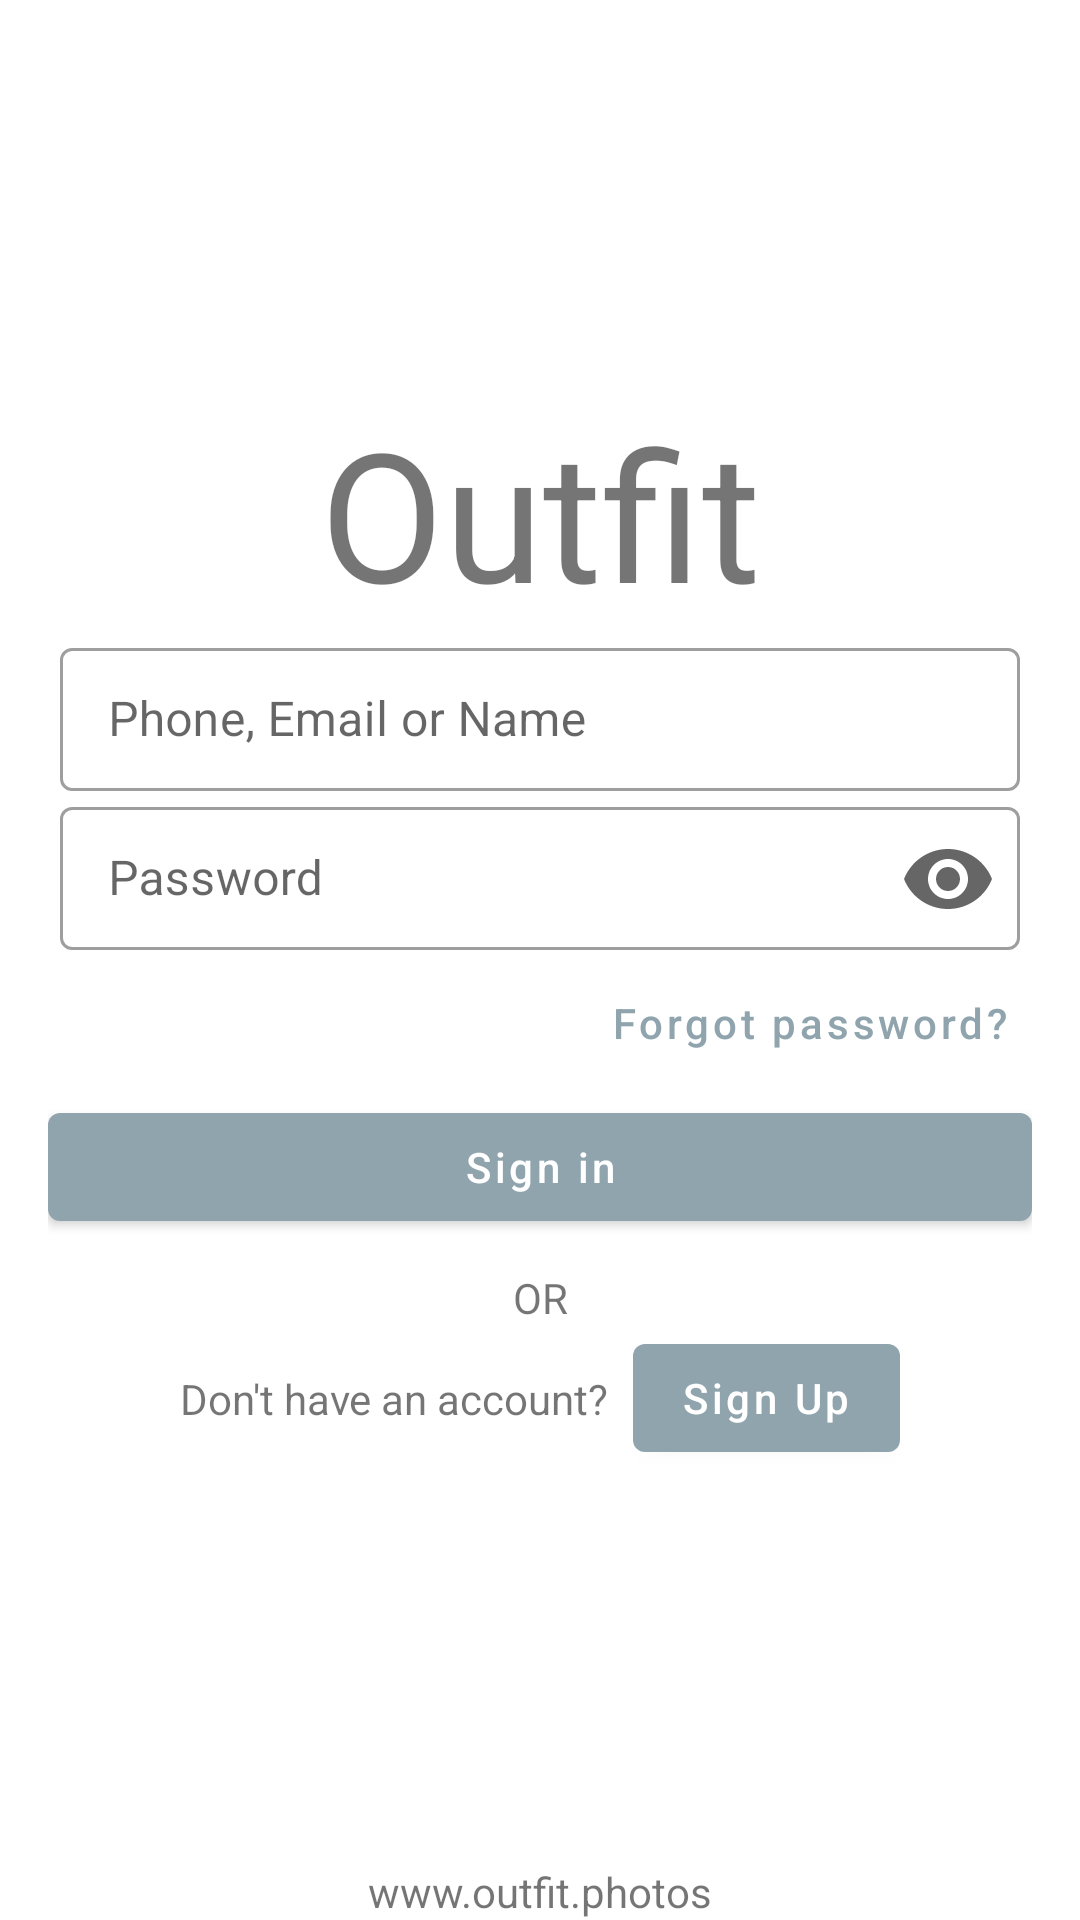

Produce the Android XML layout that renders to this screen, including the resource entries it uses.
<!-- AndroidManifest.xml: application theme Theme.Outfit -->
<!-- res/layout/fragment_sign_in.xml -->
<?xml version="1.0" encoding="utf-8"?>
<androidx.constraintlayout.widget.ConstraintLayout xmlns:android="http://schemas.android.com/apk/res/android"
	xmlns:app="http://schemas.android.com/apk/res-auto"
	xmlns:tools="http://schemas.android.com/tools"
	android:layout_width="match_parent"
	android:layout_height="match_parent"
	tools:context=".ui.authentication.signin.SignInFragment">

	<ProgressBar
		android:id="@+id/progress"
		style="?android:attr/progressBarStyleLarge"
		android:layout_width="wrap_content"
		android:layout_height="wrap_content"
		android:layout_marginBottom="8dp"
		android:visibility="gone"
		app:layout_constraintBottom_toBottomOf="parent"
		app:layout_constraintEnd_toEndOf="parent"
		app:layout_constraintStart_toStartOf="parent"
		app:layout_constraintTop_toTopOf="parent" />

	<ScrollView
		android:layout_width="match_parent"
		android:layout_height="match_parent"
		android:fillViewport="true">

		<LinearLayout
			android:layout_width="match_parent"
			android:layout_height="wrap_content"
			android:orientation="vertical">

			<View
				android:layout_width="match_parent"
				android:layout_height="0dp"
				android:layout_weight="1" />


			<androidx.constraintlayout.widget.ConstraintLayout
				android:id="@+id/form"
				android:layout_width="match_parent"
				android:layout_height="wrap_content"
				android:layout_gravity="center"
				android:layout_marginStart="16dp"
				android:layout_marginEnd="16dp"
				android:orientation="vertical">

				<TextView
					android:id="@+id/tv_logo"
					android:layout_width="match_parent"
					android:layout_height="wrap_content"
					android:gravity="center"
					android:text="@string/app_name"
					android:textSize="60sp"
					app:layout_constraintTop_toTopOf="parent" />

				<com.google.android.material.textfield.TextInputLayout
					android:id="@+id/sign_in_layout_phone_or_email_or_name"
					android:layout_width="match_parent"
					android:layout_height="wrap_content"
					app:layout_constraintTop_toBottomOf="@+id/tv_logo">

					<com.google.android.material.textfield.TextInputEditText
						android:id="@+id/sign_in_edit_phone_or_email_or_name"
						android:layout_width="match_parent"
						android:layout_height="wrap_content"
						android:hint="@string/str_phone_or_email_or_name"
						android:inputType="textEmailAddress"
						android:maxLines="1"
						android:singleLine="true" />

				</com.google.android.material.textfield.TextInputLayout>

				<com.google.android.material.textfield.TextInputLayout
					android:id="@+id/sign_up_layout_password"
					android:layout_width="match_parent"
					android:layout_height="wrap_content"
					app:endIconMode="password_toggle"
					app:layout_constraintTop_toBottomOf="@+id/sign_in_layout_phone_or_email_or_name">

					<com.google.android.material.textfield.TextInputEditText
						android:id="@+id/sign_up_edit_password"
						android:layout_width="match_parent"
						android:layout_height="wrap_content"
						android:hint="@string/str_password"
						android:imeActionId="6"
						android:imeActionLabel="@string/action_sign_in"
						android:imeOptions="actionUnspecified"
						android:inputType="textPassword"
						android:maxLines="1"
						android:singleLine="true" />

				</com.google.android.material.textfield.TextInputLayout>

				<com.google.android.material.button.MaterialButton
					android:id="@+id/btn_forgot_password"
					style="@style/Widget.MaterialComponents.Button.TextButton"
					android:layout_width="wrap_content"
					android:layout_height="wrap_content"
					android:text="@string/msg_forgot_password"
					android:textAllCaps="false"
					app:layout_constraintEnd_toEndOf="parent"
					app:layout_constraintTop_toBottomOf="@+id/sign_up_layout_password" />

				<com.google.android.material.button.MaterialButton
					android:id="@+id/btn_sign_in"
					android:layout_width="match_parent"
					android:layout_height="wrap_content"
					android:text="@string/action_sign_in"
					app:layout_constraintTop_toBottomOf="@+id/btn_forgot_password" />

				<TextView
					android:id="@+id/tv_or"
					android:layout_width="wrap_content"
					android:layout_height="wrap_content"
					android:layout_gravity="center"
					android:layout_marginTop="10dp"
					android:layout_marginBottom="10dp"
					android:text="@string/str_or"
					app:layout_constraintEnd_toEndOf="parent"
					app:layout_constraintStart_toStartOf="parent"
					app:layout_constraintTop_toBottomOf="@+id/btn_sign_in" />

				<androidx.constraintlayout.helper.widget.Flow
					android:layout_width="0dp"
					android:layout_height="wrap_content"
					app:constraint_referenced_ids="tv_do_not_have_account,btn_navigate_sign_up"
					app:flow_horizontalGap="8dp"
					app:flow_horizontalStyle="packed"
					app:layout_constraintEnd_toEndOf="parent"
					app:layout_constraintStart_toStartOf="parent"
					app:layout_constraintTop_toBottomOf="@id/tv_or" />

				<TextView
					android:id="@+id/tv_do_not_have_account"
					android:layout_width="wrap_content"
					android:layout_height="wrap_content"
					android:text="@string/msg_do_not_have_an_account"
					tools:ignore="MissingConstraints" />

				<com.google.android.material.button.MaterialButton
					android:id="@+id/btn_navigate_sign_up"
					android:layout_width="wrap_content"
					android:layout_height="wrap_content"
					android:text="@string/str_sign_Up"
					android:textAllCaps="false"
					tools:ignore="MissingConstraints" />
			</androidx.constraintlayout.widget.ConstraintLayout>

			<View
				android:layout_width="match_parent"
				android:layout_height="0dp"
				android:layout_weight="1" />

			<TextView
				android:id="@+id/tv_logo_bottom"
				android:layout_width="match_parent"
				android:layout_height="wrap_content"
				android:gravity="center"
				android:text="@string/str_logo_bottom"
				app:layout_constraintBottom_toBottomOf="parent" />
		</LinearLayout>
	</ScrollView>
</androidx.constraintlayout.widget.ConstraintLayout>
<!-- resources referenced by this layout -->
<resources>
  <string name="action_sign_in">Sign in</string>
  <string name="app_name" translatable="false">Outfit</string>
  <string name="msg_do_not_have_an_account">Don\'t have an account?</string>
  <string name="msg_forgot_password">Forgot password?</string>
  <string name="str_logo_bottom" translatable="false">www.outfit.photos</string>
  <string name="str_or">OR</string>
  <string name="str_password">Password</string>
  <string name="str_phone_or_email_or_name" translatable="false">Phone, Email or Name</string>
  <string name="str_sign_Up">Sign Up</string>
  <color name="blue_grey_300">#90a4ae</color>
  <color name="blue_grey_700">#455a64</color>
  <color name="green_200">#03dac6</color>
  <color name="green_500">#018786</color>
  <color name="white_50">#ffffff</color>
  <color name="red_600">#b00020</color>
  <color name="black_900">#000000</color>
  <style name="TextAppearance.Outfit.Headline1" parent="TextAppearance.MaterialComponents.Headline1">
  		
  	</style>
  <style name="TextAppearance.Outfit.Headline2" parent="TextAppearance.MaterialComponents.Headline2">
  		
  	</style>
  <style name="TextAppearance.Outfit.Headline3" parent="TextAppearance.MaterialComponents.Headline3">
  		
  	</style>
  <style name="TextAppearance.Outfit.Headline4" parent="TextAppearance.MaterialComponents.Headline4">
  		
  	</style>
  <style name="TextAppearance.Outfit.Headline5" parent="TextAppearance.MaterialComponents.Headline5">
  		
  	</style>
  <style name="TextAppearance.Outfit.Headline6" parent="TextAppearance.MaterialComponents.Headline6">
  		
  	</style>
  <style name="TextAppearance.Outfit.Subtitle1" parent="TextAppearance.MaterialComponents.Subtitle1">
  		
  	</style>
  <style name="TextAppearance.Outfit.Subtitle2" parent="TextAppearance.MaterialComponents.Subtitle2">
  		
  	</style>
  <style name="TextAppearance.Outfit.Body1" parent="TextAppearance.MaterialComponents.Body1">
  		
  	</style>
  <style name="TextAppearance.Outfit.Body2" parent="TextAppearance.MaterialComponents.Body2">
  		
  	</style>
  <style name="TextAppearance.Outfit.Button" parent="TextAppearance.MaterialComponents.Button">
  		
  	</style>
  <style name="TextAppearance.Outfit.Caption" parent="TextAppearance.MaterialComponents.Caption">
  		
  	</style>
  <style name="TextAppearance.Outfit.Overline" parent="TextAppearance.MaterialComponents.Overline">
  		
  	</style>
  <dimen name="alpha_emphasis_high">@dimen/material_emphasis_high_type</dimen>
  <dimen name="alpha_emphasis_medium">@dimen/material_emphasis_medium</dimen>
  <dimen name="alpha_emphasis_disabled">@dimen/material_emphasis_disabled</dimen>
  <style name="ShapeAppearance.Outfit.SmallComponent" parent="ShapeAppearance.MaterialComponents.SmallComponent">
  
  	</style>
  <style name="ShapeAppearance.Outfit.MediumComponent" parent="ShapeAppearance.MaterialComponents.MediumComponent">
  
  	</style>
  <style name="ShapeAppearance.Outfit.LargeComponent" parent="ShapeAppearance.MaterialComponents.LargeComponent">
  
  	</style>
  <style name="Widget.Outfit.NavigationView" parent="Widget.MaterialComponents.NavigationView">
  		<item name="itemTextAppearance">?textAppearanceBody2</item>
  	</style>
  <style name="Widget.Outfit.IconButton">
  		<item name="android:background">@drawable/background_icon_button</item>
  		<item name="android:padding">8dp</item>
  	</style>
  <style name="Widget.Outfit.Button" parent="Widget.MaterialComponents.Button">
  		<item name="android:textAllCaps">false</item>
  	</style>
  <style name="Animation.Outfit.BottomSheet.Modal" parent="Animation.AppCompat.Dialog">
  		<item name="android:windowEnterAnimation">@anim/bottom_sheet_slide_in</item>
  		<item name="android:windowExitAnimation">@anim/bottom_sheet_slide_out</item>
  	</style>
  <style name="Widget.Outfit.BottomSheet.Modal" parent="Widget.MaterialComponents.BottomSheet.Modal">
  		<item name="shapeAppearanceOverlay">?shapeAppearanceLargeComponent</item>
  	</style>
  <dimen name="text_input_layout_horizontal_margin">4dp</dimen>
</resources>
